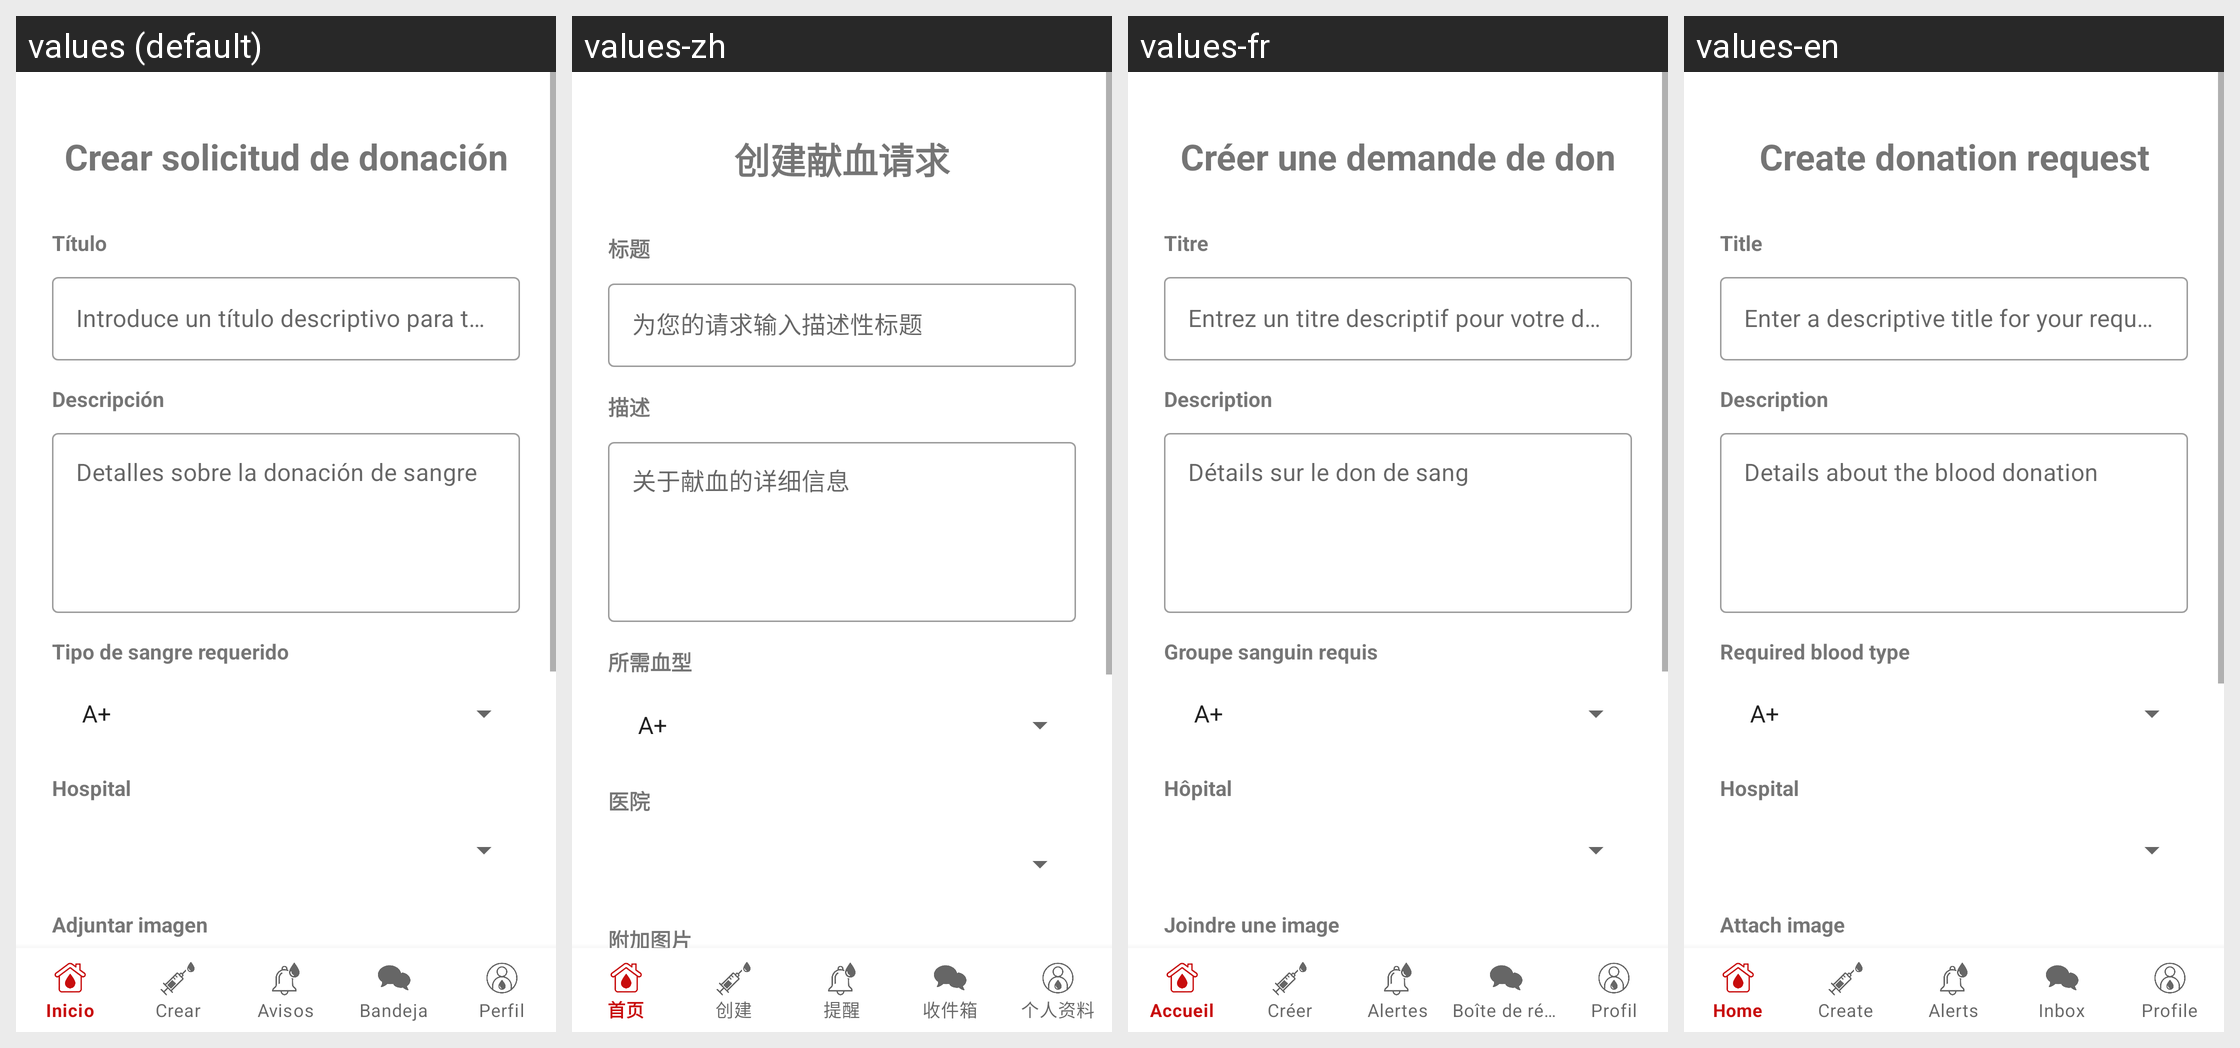

Here is an Android app screen in its default locale and in the app's own translations. Write out the translated-string differences for the strings that appear on this screen.
Android screen res/layout/desing_solicitud_donacion.xml rendered under 4 locales, left to right: values (default), values-zh, values-fr, values-en. Device: Nexus 5 (rendered at 1080×1920; each locale shown at half size, 540×960, under a caption strip naming it); theme Theme.FindToGive.
Strings drawn on this screen, with the default value and each locale's value (text and hints the layout hard-codes, and strings that could not be matched under every locale, appear in the picture but are not listed):

crear_solicitud_de_donaci_n
  values: Crear solicitud de donación
  values-zh: 创建献血请求
  values-fr: Créer une demande de don
  values-en: Create donation request

t_tulo
  values: Título
  values-zh: 标题
  values-fr: Titre
  values-en: Title

introduce_un_t_tulo_descriptivo_para_tu_solicitud
  values: Introduce un título descriptivo para tu solicitud
  values-zh: 为您的请求输入描述性标题
  values-fr: Entrez un titre descriptif pour votre demande
  values-en: Enter a descriptive title for your request

descripci_n
  values: Descripción
  values-zh: 描述
  values-fr: Description
  values-en: Description

detalles_sobre_la_donaci_n_de_sangre
  values: Detalles sobre la donación de sangre
  values-zh: 关于献血的详细信息
  values-fr: Détails sur le don de sang
  values-en: Details about the blood donation

tipo_de_sangre_requerido
  values: Tipo de sangre requerido
  values-zh: 所需血型
  values-fr: Groupe sanguin requis
  values-en: Required blood type

hospital
  values: Hospital
  values-zh: 医院
  values-fr: Hôpital
  values-en: Hospital

adjuntar_imagen
  values: Adjuntar imagen
  values-zh: 附加图片
  values-fr: Joindre une image
  values-en: Attach image
